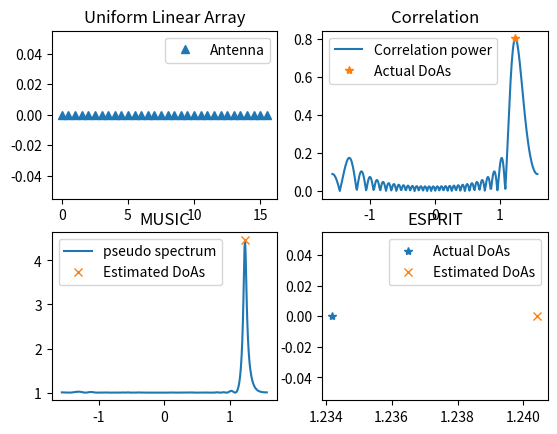

The matplotlib source for this figure:
import numpy as np
import matplotlib.pyplot as plt
import scipy.linalg as LA
import scipy.signal as ss
import operator

# Functions
def array_response_vector(array,theta):
    N = array.shape
    v = np.exp(1j*2*np.pi*array*np.sin(theta))
    return v/np.sqrt(N)

def music(CovMat,L,N,array,Angles):
    # CovMat is the signal covariance matrix, L is the number of sources, N is the number of antennas
    # array holds the positions of antenna elements
    # Angles are the grid of directions in the azimuth angular domain
    _,V = LA.eig(CovMat)
    Qn  = V[:,L:N]
    numAngles = Angles.size
    pspectrum = np.zeros(numAngles)
    for i in range(numAngles):
        av = array_response_vector(array,Angles[i])
        pspectrum[i] = 1/LA.norm((Qn.conj().transpose()@av))
    psindB    = np.log10(10*pspectrum/pspectrum.min())
    DoAsMUSIC,_= ss.find_peaks(psindB,height=1.35, distance=1.5)
    return DoAsMUSIC,pspectrum

def esprit(CovMat,L,N):
    # CovMat is the signal covariance matrix, L is the number of sources, N is the number of antennas
    _,U = LA.eig(CovMat)
    S = U[:,0:L]
    Phi = LA.pinv(S[0:N-1]) @ S[1:N] # the original array is divided into two subarrays [0,1,...,N-2] and [1,2,...,N-1]
    eigs,_ = LA.eig(Phi)
    DoAsESPRIT = np.arcsin(np.angle(eigs)/np.pi)
    return DoAsESPRIT
#=============================================================

np.random.seed(6)

lamda = 1 # wavelength
kappa = np.pi/lamda # wave number
L = 1  # number of sources fix resource
N = 32  # number of ULA elements
snr = 10 # signal to noise ratio

array = np.linspace(0,(N-1)/2,N)
print("array")

plt.figure()
plt.subplot(221)
plt.plot(array,np.zeros(N),'^')
plt.title('Uniform Linear Array')
plt.legend(['Antenna'])


Thetas = np.pi*(np.random.rand(L)-1/2)   # random source directions
Alphas = np.random.randn(L) + np.random.randn(L)*1j # random source powers
Alphas = np.sqrt(1/2)*Alphas
print(Thetas)
print(Alphas)


h = np.zeros(N)
for i in range(L):
    h = h + Alphas[i]*array_response_vector(array,Thetas[i])

Angles = np.linspace(-np.pi/2,np.pi/2,360)
numAngles = Angles.size

hv = np.zeros(numAngles)
for j in range(numAngles):
    av = array_response_vector(array, Angles[j])
    hv[j] = np.abs(np.inner(h, av.conj()))

powers = np.zeros(L)
for j in range(L):
    av = array_response_vector(array,Thetas[j])
    powers[j] = np.abs(np.inner(h,av.conj()))

plt.subplot(222)
plt.plot(Angles, hv)
plt.plot(Thetas, powers,'*')

plt.title('Correlation')
plt.legend(['Correlation power','Actual DoAs'])
numrealization = 100

H = np.zeros((N,numrealization)) + 1j*np.zeros((N,numrealization))

for iter in range(numrealization):
    htmp = np.zeros(N)
    for i in range(L):
        pha = np.exp(1j*2*np.pi*np.random.rand(1))
        htmp = htmp + pha*Alphas[i]*array_response_vector(array,Thetas[i])
    H[:,iter] = htmp + np.sqrt(0.5/snr)*(np.random.randn(N)+np.random.randn(N)*1j)

CovMat = H@H.conj().transpose()

# print("CovMat:", CovMat)

# MUSIC algorithm
DoAsMUSIC, psindB = music(CovMat,L,N,array,Angles)


plt.subplot(223)
plt.plot(Angles,psindB)
plt.plot(Angles[DoAsMUSIC],psindB[DoAsMUSIC],'x')
plt.title('MUSIC')
plt.legend(['pseudo spectrum','Estimated DoAs'])

# ESPRIT algorithm
DoAsESPRIT = esprit(CovMat,L,N)
plt.subplot(224)
plt.plot(Thetas,np.zeros(L),'*')
plt.plot(DoAsESPRIT,np.zeros(L),'x')
plt.title('ESPRIT')
plt.legend(['Actual DoAs','Estimated DoAs'])

print('Actual DoAs:',np.sort(Thetas),'\n')
print('MUSIC DoAs:',np.sort(Angles[DoAsMUSIC]),'\n')
print('ESPRIT DoAs:',np.sort(DoAsESPRIT),'\n')

plt.show()